3-way image classification set "dataset_visual_split" from GitHub (selintoker/GeoGuesserAI); label vocabulary: Istanbul, nyc, Tokyo.

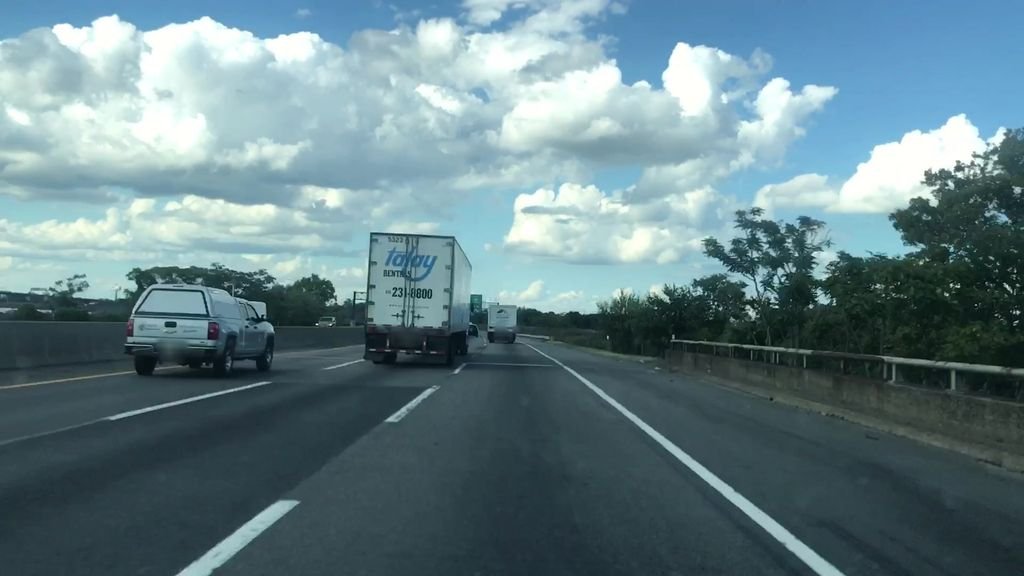
Label: nyc

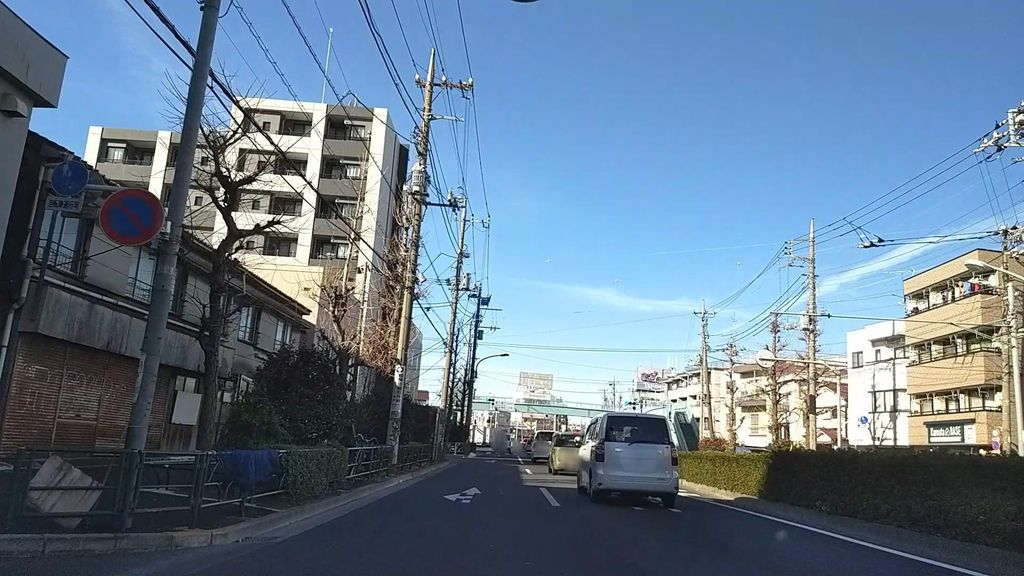
Label: Tokyo

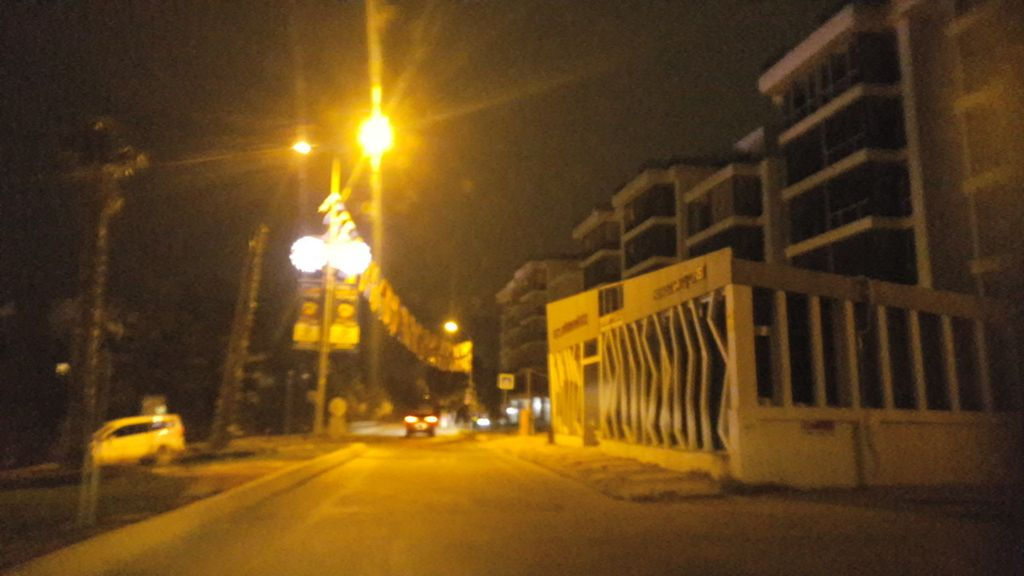
Label: Istanbul

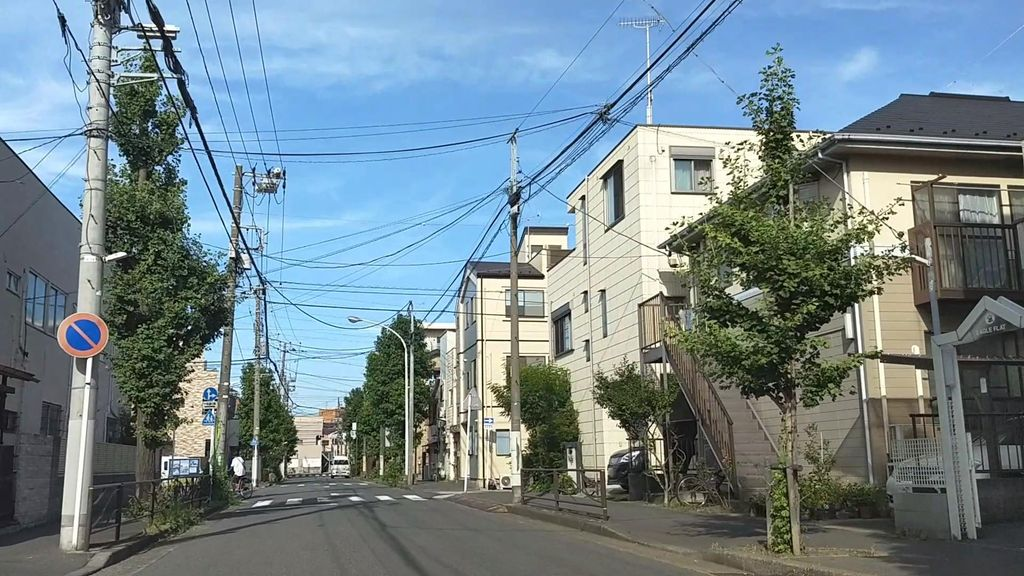
Label: Tokyo

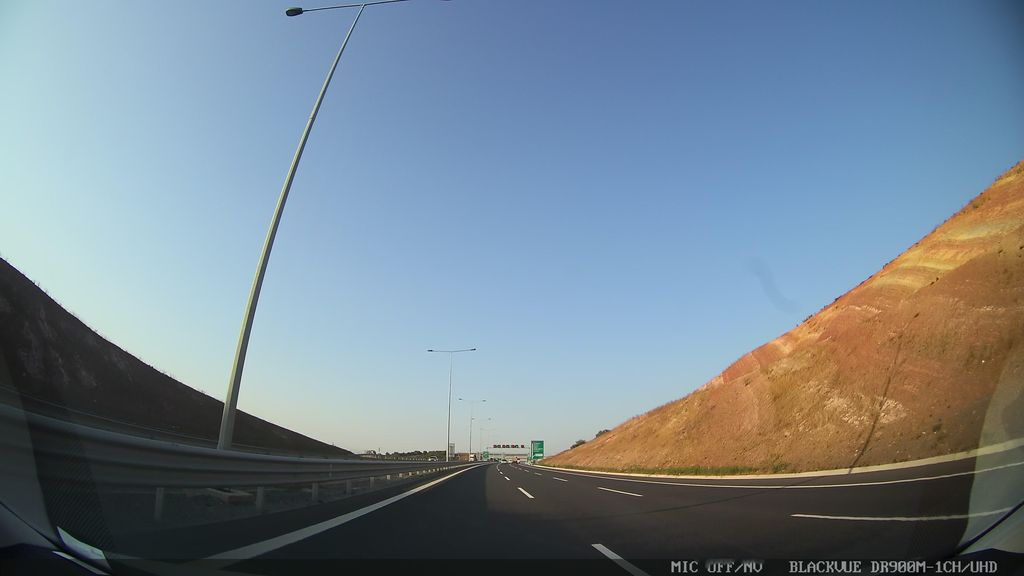
Label: Istanbul

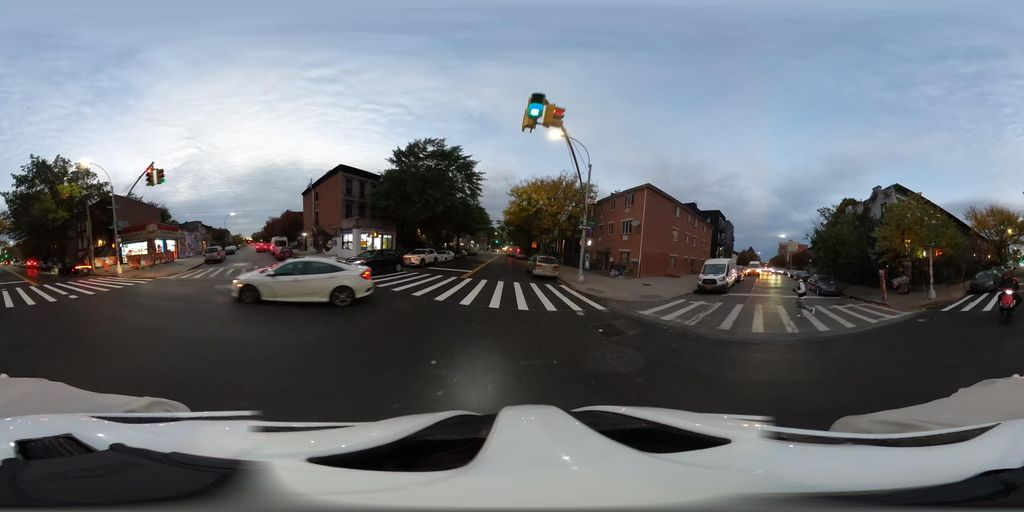
Label: nyc
